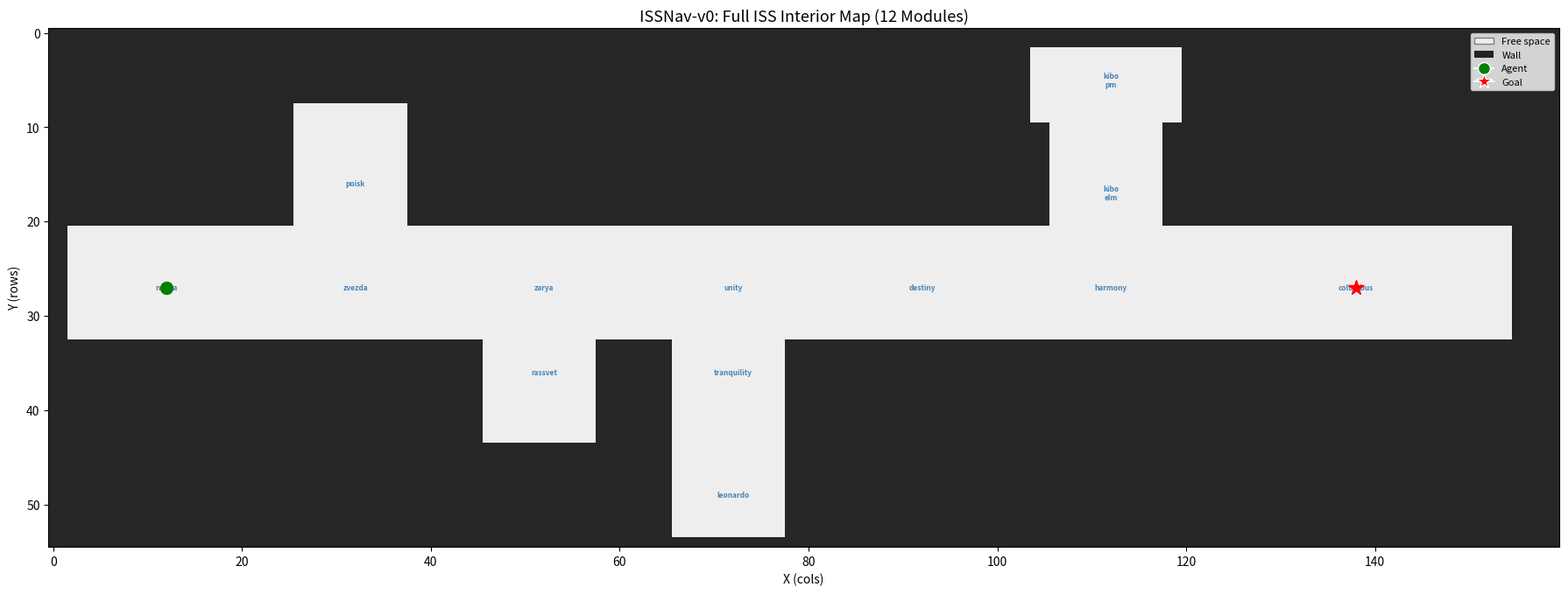

Write the Python code that produced this figure.
import numpy as np
import matplotlib.pyplot as plt
import matplotlib.patches as mpatches

# ---------------------------------------------------------------------------
# ISS 2D Occupancy Grid Map — Full 12-Module Layout
# ---------------------------------------------------------------------------

MAP_W = 160   # columns (x-axis)
MAP_H = 55    # rows    (y-axis)
CELL_SIZE = 0.5  # each cell = 0.5m

# ---------------------------------------------------------------------------
# Layout sketch (row=y, col=x, origin top-left)
#
#        [Poisk]   [Rassvet]
#           |          |
# [Nauka]-[Zvezda]-[Zarya]-[Unity]-[Destiny]-[Harmony]-[Columbus]
#                                     |                    |
#                               [Tranquility]          [Kibo ELM]
#                                     |                    |
#                                [Leonardo]            [Kibo PM]
#
# Main horizontal corridor: rows 23-31, full width
# Vertical branches off the main corridor
# ---------------------------------------------------------------------------

def build_iss_map():
    """
    Builds the 12-module ISS occupancy grid.

    Returns:
        grid (np.ndarray): shape (MAP_H, MAP_W), 0=free, 1=wall
        module_centers (dict): name -> (col, row) center of each module
    """
    grid = np.ones((MAP_H, MAP_W), dtype=np.int32)

    def carve(r1, c1, r2, c2):
        grid[r1:r2, c1:c2] = 0

 # MAIN HORIZONTAL CORRIDOR
    carve(23, 2, 31, 155)

    # --- RUSSIAN SEGMENT ---
    carve(21, 2,  33, 22)    # Nauka
    carve(21, 22, 33, 42)    # Zvezda
    carve(21, 42, 33, 62)    # Zarya

    # Poisk — UP off Zvezda (starts at row 8, goes DOWN to row 33 to overlap)
    carve(8, 26, 33, 38)

    # Rassvet — DOWN off Zarya (starts at row 21 to overlap with main corridor)
    carve(21, 46, 44, 58)

    # --- US / INTL SEGMENT ---
    carve(21, 62,  33, 82)   # Unity
    carve(21, 82,  33, 102)  # Destiny
    carve(21, 102, 33, 122)  # Harmony
    carve(21, 122, 33, 155)  # Columbus

    # Tranquility — DOWN off Unity
    carve(21, 66, 46, 78)

    # Leonardo — DOWN off Tranquility
    carve(44, 66, 54, 78)

    # Kibo ELM — UP off Harmony (goes all the way down to row 33 to overlap)
    carve(8, 106, 33, 118)

    # Kibo PM — UP above Kibo ELM (overlaps with ELM top)
    carve(2, 104, 10, 120)

    # Module centers (col, row) for goal sampling and labeling
    module_centers = {
            "nauka":       (12,  27),
            "zvezda":      (32,  27),
            "zarya":       (52,  27),
            "poisk":       (32,  16),
            "rassvet":     (52,  36),
            "unity":       (72,  27),
            "destiny":     (92,  27),
            "harmony":     (112, 27),
            "columbus":    (138, 27),
            "tranquility": (72,  36),
            "leonardo":    (72,  49),
            "kibo_elm":    (112, 17),
            "kibo_pm":     (112, 5),
        }

    return grid, module_centers


# Visualization
def render_map(grid, module_centers=None, agent_pos=None, goal_pos=None,
               title='ISSNav-v0: Full ISS Interior Map (12 Modules)'):

    fig, ax = plt.subplots(figsize=(18, 7))

    display = np.where(grid == 1, 0.15, 0.93)
    ax.imshow(display, cmap='gray', origin='upper',
              vmin=0, vmax=1, interpolation='nearest')

    if module_centers:
        for name, (col, row) in module_centers.items():
            ax.text(col, row, name.replace('_', '\n'),
                    ha='center', va='center',
                    fontsize=6, color='steelblue', fontweight='bold')

    if goal_pos is not None:
        ax.plot(goal_pos[0], goal_pos[1], 'r*', markersize=13, zorder=5)

    if agent_pos is not None:
        ax.plot(agent_pos[0], agent_pos[1], 'go', markersize=10, zorder=5)

    # Legend
    legend_elements = [
        mpatches.Patch(facecolor='#eeeeee', edgecolor='gray',
                       label='Free space'),
        mpatches.Patch(facecolor='#222222', label='Wall'),
    ]
    if agent_pos is not None:
        legend_elements.append(
            plt.Line2D([0], [0], marker='o', color='w',
                       markerfacecolor='g', markersize=10, label='Agent'))
    if goal_pos is not None:
        legend_elements.append(
            plt.Line2D([0], [0], marker='*', color='w',
                       markerfacecolor='r', markersize=13, label='Goal'))

    ax.legend(handles=legend_elements, loc='upper right', fontsize=8)
    ax.set_title(title, fontsize=13)
    ax.set_xlabel('X (cols)')
    ax.set_ylabel('Y (rows)')
    plt.tight_layout()
    plt.show()

# Quick test
if __name__ == "__main__":
    grid, module_centers = build_iss_map()

    print(f"Map shape     : {grid.shape}")
    print(f"Free cells    : {(grid == 0).sum()}")
    print(f"Wall cells    : {(grid == 1).sum()}")
    print(f"Modules       : {list(module_centers.keys())}")

    # Validate all module centers are in free space
    print("\nModule center check:")
    for name, (col, row) in module_centers.items():
        status = "FREE" if grid[row, col] == 0 else "WALL !!!"
        print(f"  {name:<14} ({col:>3}, {row:>2})  →  {status}")

    render_map(
        grid, module_centers,
        agent_pos=module_centers["nauka"],
        goal_pos=module_centers["columbus"]
    )
